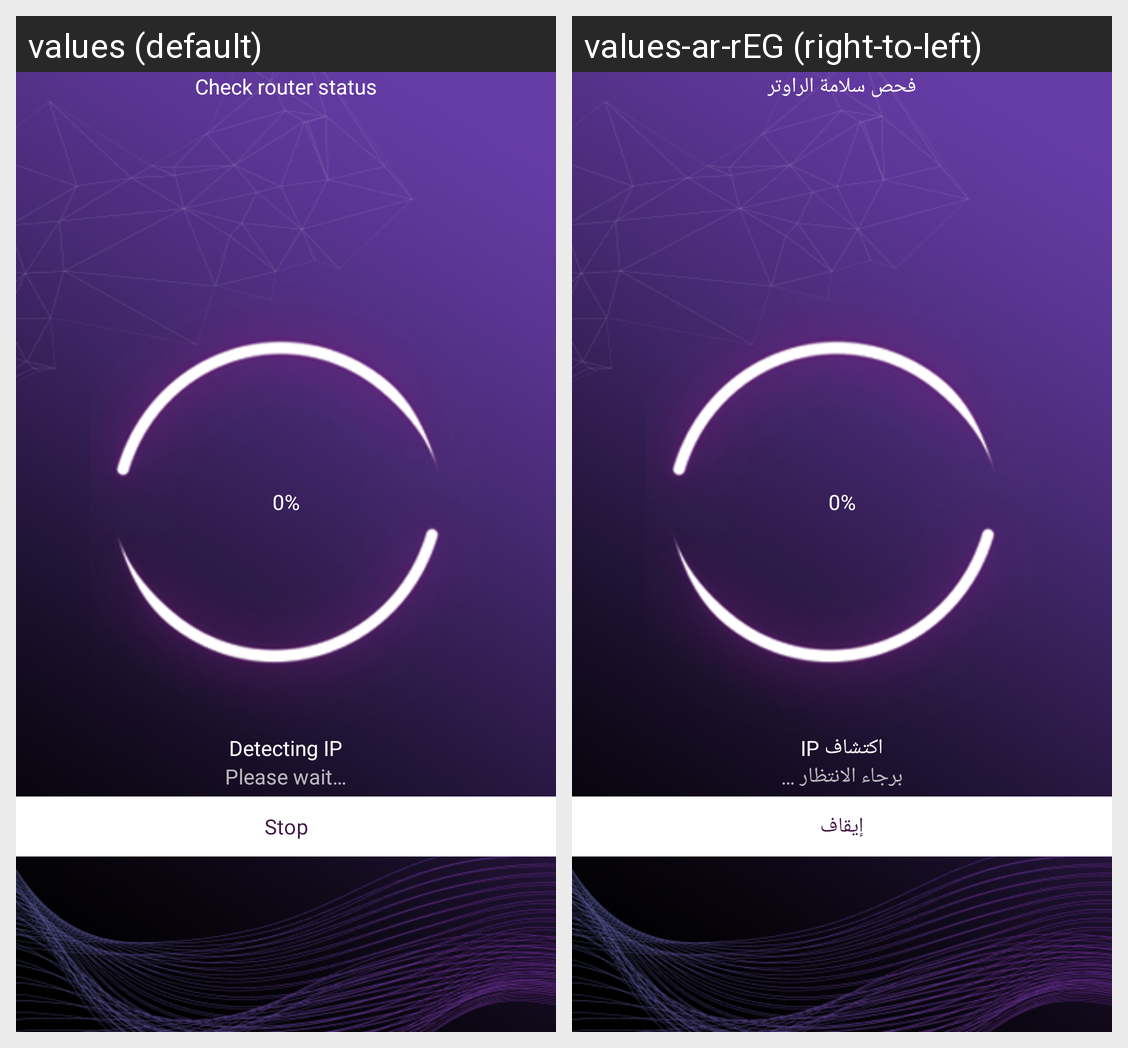

The Android screen above is rendered under two locales of the same app. Produce the string resources it draws, with the default and per-locale values.
Android screen res/layout/fragment_detecting.xml rendered under 2 locales, left to right: values (default), values-ar-rEG (right-to-left). Device: Nexus 5 (rendered at 1080×1920; each locale shown at half size, 540×960, under a caption strip naming it); theme Theme.CorrectSoc.
Strings drawn on this screen, with the default value and each locale's value (text and hints the layout hard-codes, and strings that could not be matched under every locale, appear in the picture but are not listed):

self_test
  values: Check router status
  values-ar-rEG: فحص سلامة الراوتر

detect_msg
  values: Detecting IP
  values-ar-rEG: اكتشاف IP

patience
  values: Please wait…
  values-ar-rEG: برجاء الانتظار …

stop
  values: Stop
  values-ar-rEG: إيقاف
